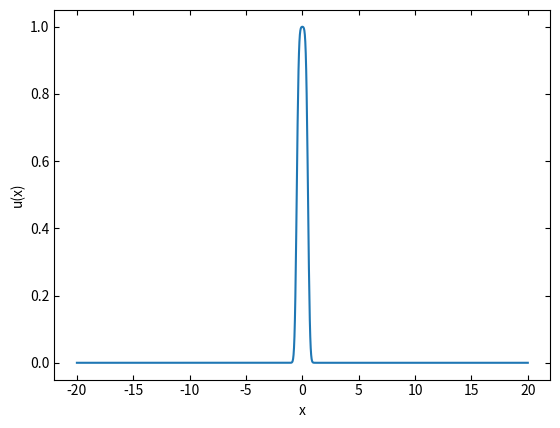

Here is the Python script that generated this plot:
import numpy as np
import scipy as sci 
import matplotlib.pyplot as plt 
import matplotlib.animation as animation


a = 1  # diffusivity
#a2 = 10
#r1 = 5

y_pos = 0.5
y_neg = -y_pos

xvals = np.linspace(-20, 20, 1000)

#-------------
# diffusivity as fnc of position

# def diffuse(x):
#     vec = np.array([x])
#     r = np.linalg.norm(vec)
#     if 0 < r < r1:
#         return a
#     else:
#         return a2

#-----------------------
# 1-D heat func

def u(x,t):     
    #a = diffuse(x)
    return 1/2 * (sci.special.erf((y_pos - x)/np.sqrt(4*a*t)) - 
                  sci.special.erf((y_neg - x)/np.sqrt(4*a*t)))


t = np.linspace(0.01, 10, 500)
yvals = [u(x, t[0]) for x in xvals]     # y = u(x,t)

# ---------------
# plotting

fig, ax = plt.subplots()
line = ax.plot(xvals,yvals)[0]    # graph of u(x,t)
ax.set_ylabel("u(x)")
ax.set_xlabel("x")
ax.tick_params(direction="in",top="True",right="True")


def update(frame):  # things that update every frame
    time = t[frame]
    yvals = [u(x,time) for x in xvals]
    line.set_ydata(yvals)
    ax.set_title(f"u(x) at time t = {round(time,1)} [unit time]")
    return line

ani = animation.FuncAnimation(fig = fig, func = update, frames = 200, interval = 1)

plt.show()
# writergif = animation.PillowWriter(fps = 30)
# ani.save("animation1.gif", writer = writergif)
